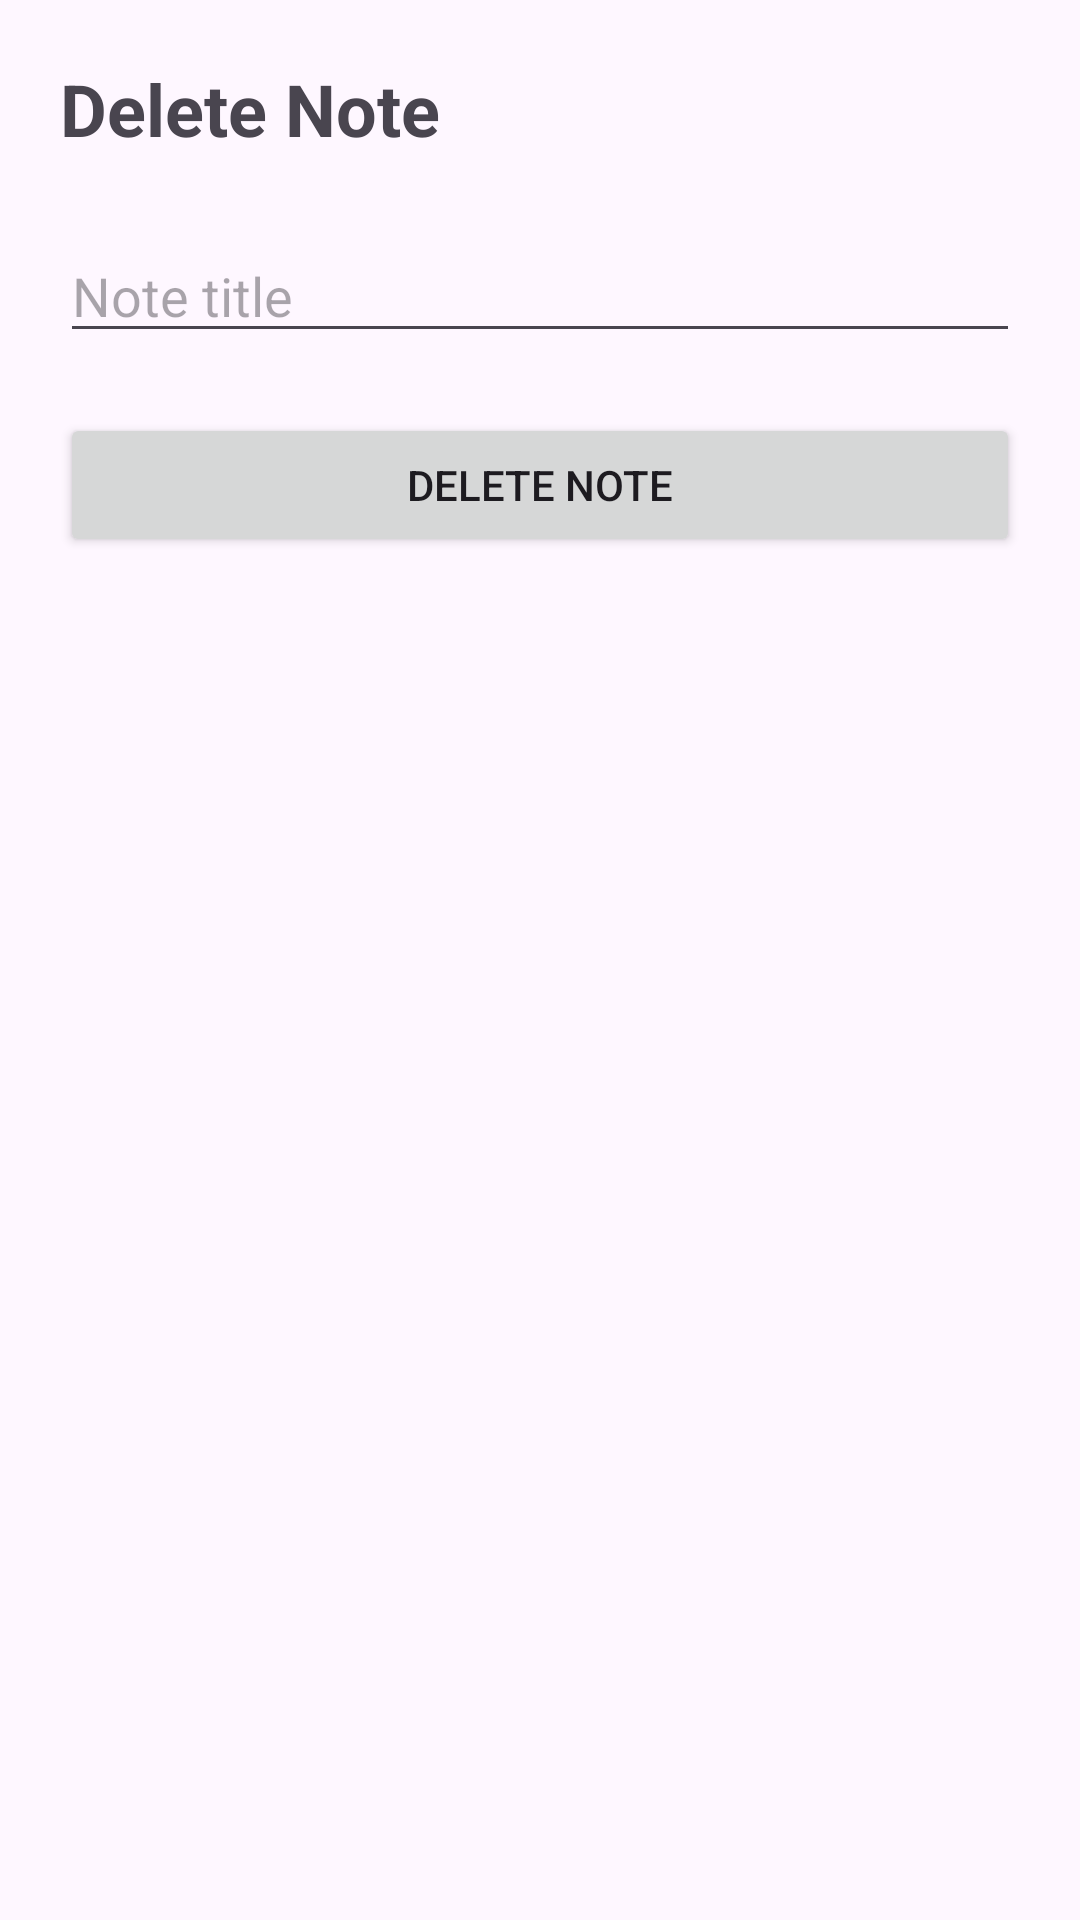

The Android layout XML behind this screen, and the referenced resources:
<!-- AndroidManifest.xml: application theme Theme.SimpleNotes -->
<!-- res/layout/activity_delete_note.xml -->
<?xml version="1.0" encoding="utf-8"?>
<LinearLayout xmlns:android="http://schemas.android.com/apk/res/android"
    android:layout_width="match_parent"
    android:layout_height="match_parent"
    android:fitsSystemWindows="true"
    android:orientation="vertical"
    android:padding="20dp">

    <TextView
        android:layout_width="match_parent"
        android:layout_height="wrap_content"
        android:text="@string/delete_note_title"
        android:textSize="24sp"
        android:textStyle="bold"
        android:layout_marginBottom="24dp" />

    <EditText
        android:id="@+id/edtDeleteNote"
        android:layout_width="match_parent"
        android:layout_height="wrap_content"
        android:hint="@string/note_name"
        android:inputType="text"
        android:singleLine="true" />

    <Button
        android:id="@+id/btnDeleteNote"
        android:layout_width="match_parent"
        android:layout_height="wrap_content"
        android:text="@string/delete_note"
        android:layout_marginTop="20dp" />

</LinearLayout>
<!-- resources referenced by this layout -->
<resources>
  <string name="delete_note">Delete Note</string>
  <string name="delete_note_title">Delete Note</string>
  <string name="note_name">Note title</string>
  <style name="Theme.SimpleNotes" parent="Base.Theme.SimpleNotes" />
  <style name="Base.Theme.SimpleNotes" parent="Theme.Material3.DayNight">
          
          
      </style>
</resources>
